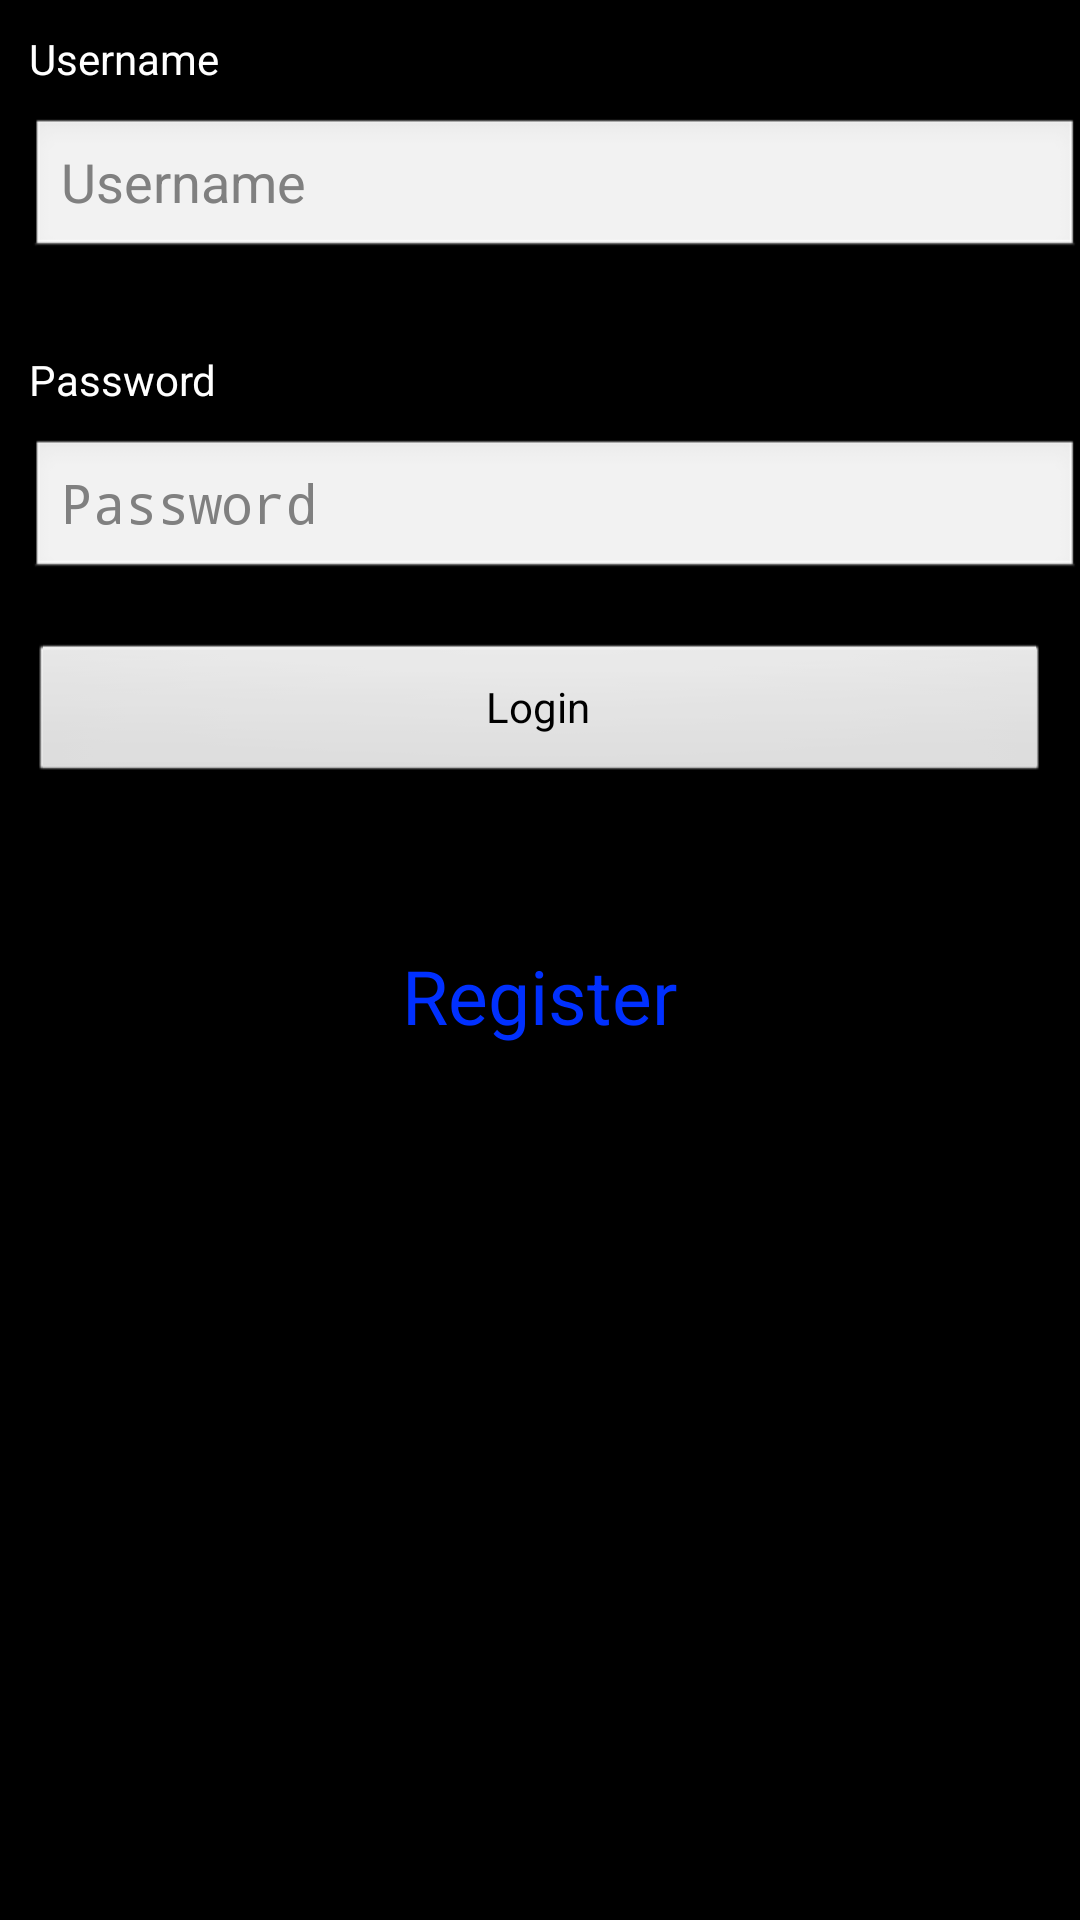

Here is an Android app screen rendered from its layout file. Give the layout XML and the strings, colors and styles it references.
<!-- AndroidManifest.xml: application theme android:Theme -->
<!-- res/layout/activity_login.xml -->
<RelativeLayout xmlns:android="http://schemas.android.com/apk/res/android"
    xmlns:tools="http://schemas.android.com/tools"
    android:layout_width="match_parent"
    android:layout_height="match_parent"
    android:background="#000000"
    android:paddingBottom="@dimen/activity_vertical_margin"
    android:paddingLeft="@dimen/activity_horizontal_margin"
    android:paddingRight="@dimen/activity_horizontal_margin"
    android:paddingTop="@dimen/activity_vertical_margin"
    tools:context=".MainActivity" >

    <LinearLayout
        android:id="@+id/llStats"
        android:layout_width="fill_parent"
        android:layout_height="wrap_content"
        android:layout_alignParentTop="true"
        android:background="#ed6502"
        android:gravity="center_horizontal"
        android:orientation="vertical"
        android:visibility="gone" >

        <TextView
            android:id="@+id/txtNowPlaying"
            android:textIsSelectable="true"
            android:layout_width="fill_parent"
            android:layout_height="wrap_content"
            android:gravity="center"
            android:textColor="#ff6c00"
            android:textSize="20sp"
            android:textStyle="bold" />

        <TextView
            android:layout_width="fill_parent"
            android:layout_height="wrap_content"
            android:layout_marginBottom="10dp"
            android:gravity="center"
            android:text="@string/playing"
            android:textColor="#eaeaea" />

        <TextView
            android:id="@+id/txtEarned"
             android:textIsSelectable="true"
            android:layout_width="fill_parent"
            android:layout_height="wrap_content"
            android:gravity="center"
            android:textColor="#e86200"
            android:textSize="20sp"
            android:textStyle="bold" />

        <TextView
            android:layout_width="fill_parent"
            android:layout_height="wrap_content"
            android:layout_marginBottom="10dp"
            android:gravity="center"
            android:text="@string/earned"
            android:textColor="#eaeaea" />
    </LinearLayout>

    <LinearLayout
        android:id="@+id/formLogin"
        android:layout_width="fill_parent"
        android:layout_height="wrap_content"
        android:layout_below="@id/llStats"
        android:orientation="vertical" >

        <TextView
            android:layout_width="wrap_content"
            android:layout_height="wrap_content"
            android:layout_margin="10dp"
            android:text="@string/username"
            android:textColor="#ffffff" />

        <EditText
            android:id="@+id/username"
            android:inputType="text"
            android:hint="@string/username"
            android:layout_width="fill_parent"
            android:layout_height="wrap_content"
            android:layout_marginBottom="20dp"
            android:layout_marginLeft="10dp"
            android:layout_marginRight="0dp" />

        <TextView
            android:layout_width="wrap_content"
            android:layout_height="wrap_content"
            android:layout_margin="10dp"
            android:text="@string/password"
            android:textColor="#ffffff" />

        <EditText
            android:id="@+id/password"
            android:hint="@string/password"
            android:inputType="textPassword"
            android:layout_width="fill_parent"
            android:layout_height="wrap_content"
            android:layout_marginBottom="20dp"
            android:layout_marginLeft="10dp"
            android:layout_marginRight="0dp"/>

        <Button
            android:id="@+id/btnLogin"
            android:layout_width="fill_parent"
            android:layout_height="wrap_content"
            android:layout_marginLeft="10dp"
            android:layout_marginRight="10dp"
            android:text="@string/login" />
    </LinearLayout>

    <TextView
        android:id="@+id/register"
        android:layout_width="wrap_content"
        android:layout_height="wrap_content"
        android:layout_below="@+id/formLogin"
        android:layout_centerHorizontal="true"
        android:layout_marginTop="53dp"
        android:clickable="true"
        android:text="@string/register"
        android:textColor="#0030FF"
        android:textSize="25sp" />

</RelativeLayout>
<!-- resources referenced by this layout -->
<resources>
  <string name="earned">earned</string>
  <string name="login">Login</string>
  <string name="password">Password</string>
  <string name="playing">are playing right now</string>
  <string name="register">Register</string>
  <string name="username">Username</string>
</resources>
